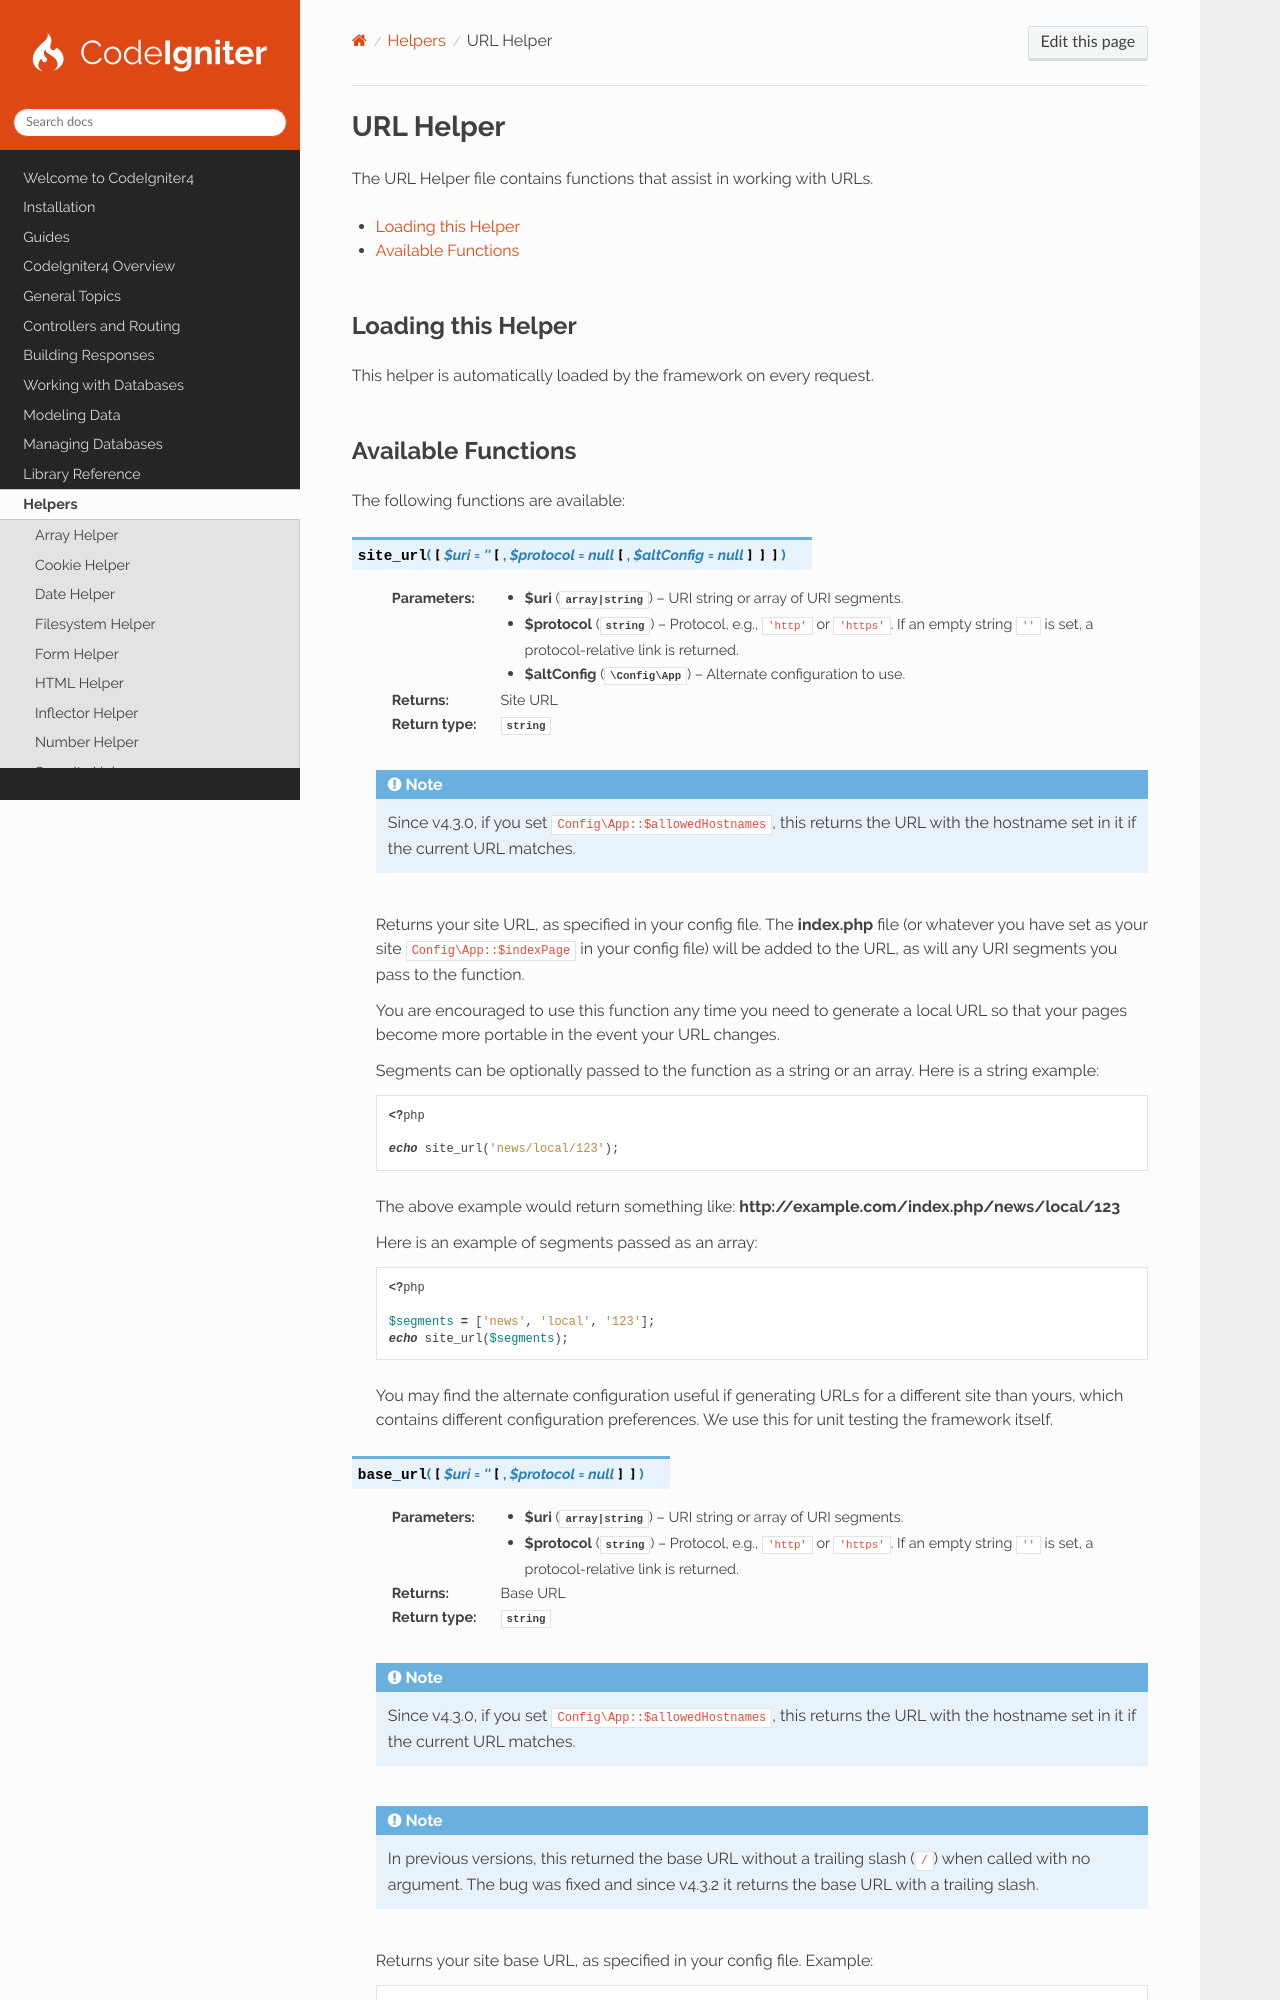

repository: codeigniter4/CodeIgniter4 · page: helpers/url_helper.html · generator: sphinx

##########
URL Helper
##########

The URL Helper file contains functions that assist in working with URLs.

.. contents::
    :local:
    :depth: 2

Loading this Helper
===================

This helper is automatically loaded by the framework on every request.
